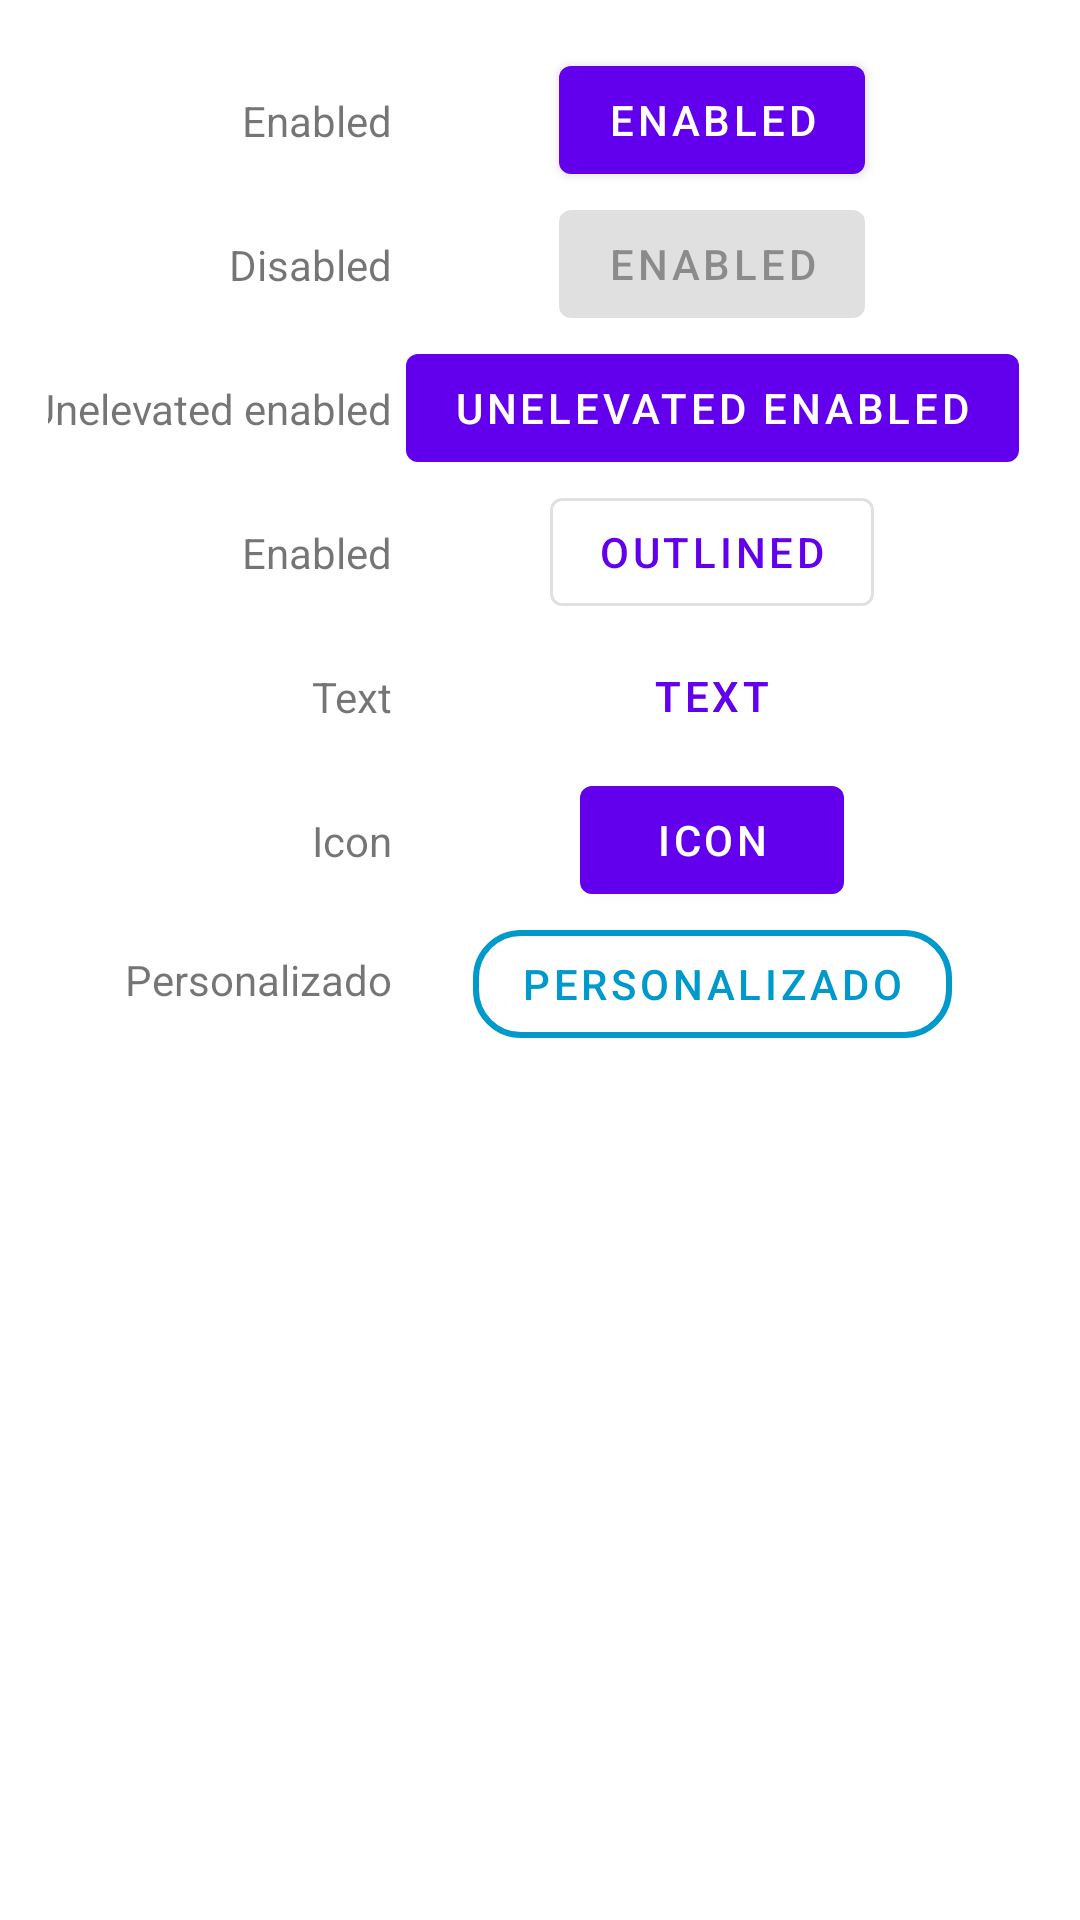

Here is an Android app screen rendered from its layout file. Give the layout XML and the strings, colors and styles it references.
<!-- AndroidManifest.xml: application theme Theme.MD_Udemy -->
<!-- res/layout/fragment_button.xml -->
<?xml version="1.0" encoding="utf-8"?>
<androidx.constraintlayout.widget.ConstraintLayout xmlns:android="http://schemas.android.com/apk/res/android"
    xmlns:tools="http://schemas.android.com/tools"
    android:layout_width="match_parent"
    android:layout_height="match_parent"
    xmlns:app="http://schemas.android.com/apk/res-auto"
    android:padding="@dimen/common_padding_default"
    tools:context=".fragments.ButtonFragment">

   <androidx.constraintlayout.widget.Guideline
       android:id="@+id/guideline"
       android:layout_width="wrap_content"
       android:layout_height="0dp"
       android:orientation="vertical"
       app:layout_constraintGuide_percent="0.35"
       app:layout_constraintBottom_toTopOf="parent"
       app:layout_constraintBottom_toBottomOf="parent"
       />

    <com.google.android.material.button.MaterialButton
        android:id="@+id/materialButton"
        android:layout_width="wrap_content"
        android:layout_height="wrap_content"
        android:text="@string/status_enabled"
        app:layout_constraintEnd_toEndOf="parent"
        app:layout_constraintStart_toStartOf="@+id/guideline"
        app:layout_constraintTop_toTopOf="parent" />

    <com.google.android.material.button.MaterialButton
        android:id="@+id/btnDisable"
        android:layout_width="wrap_content"
        android:layout_height="wrap_content"
        android:enabled="false"
        android:text="@string/status_enabled"
        app:layout_constraintEnd_toEndOf="parent"
        app:layout_constraintStart_toStartOf="@+id/guideline"
        app:layout_constraintTop_toBottomOf="@+id/materialButton" />


    <com.google.android.material.button.MaterialButton
        android:id="@+id/btnElevateEnable"
        android:layout_width="wrap_content"
        android:layout_height="wrap_content"
        android:text="@string/status_unelevated_enabled"
        app:layout_constraintEnd_toEndOf="parent"
        app:layout_constraintStart_toStartOf="@+id/guideline"
        app:layout_constraintTop_toBottomOf="@+id/btnDisable"
        style="@style/Widget.MaterialComponents.Button.UnelevatedButton"
        />


    <com.google.android.material.button.MaterialButton
        android:id="@+id/btnElevateOutline"
        style="@style/Widget.MaterialComponents.Button.OutlinedButton"
        android:layout_width="wrap_content"
        android:layout_height="wrap_content"
        android:text="@string/status_outlined_enabled"
        app:layout_constraintEnd_toEndOf="parent"
        app:layout_constraintStart_toStartOf="@+id/guideline"
        app:layout_constraintTop_toBottomOf="@+id/btnElevateEnable" />

    <TextView
        android:id="@+id/tvName"
        android:layout_width="wrap_content"
        android:layout_height="wrap_content"
        android:text="@string/status_enabled"
        app:layout_constraintBottom_toBottomOf="@+id/materialButton"
        app:layout_constraintEnd_toStartOf="@+id/guideline"
        app:layout_constraintTop_toTopOf="parent" />


    <TextView
        android:id="@+id/tvDisable"
        android:layout_width="wrap_content"
        android:layout_height="wrap_content"
        android:text="@string/status_disabled"
        app:layout_constraintBottom_toBottomOf="@+id/btnDisable"
        app:layout_constraintEnd_toStartOf="@+id/guideline"
        app:layout_constraintTop_toBottomOf="@+id/materialButton" />


    <TextView
        android:id="@+id/outline"
        android:layout_width="wrap_content"
        android:layout_height="wrap_content"
        android:text="@string/status_enabled"
        app:layout_constraintBottom_toBottomOf="@+id/btnElevateOutline"
        app:layout_constraintEnd_toStartOf="@+id/guideline"
        app:layout_constraintTop_toBottomOf="@+id/btnElevateEnable" />

    <TextView
        android:id="@+id/textView"
        android:layout_width="wrap_content"
        android:layout_height="wrap_content"
        android:text="@string/status_unelevated_enabled"
        app:layout_constraintBottom_toBottomOf="@+id/btnElevateEnable"
        app:layout_constraintEnd_toStartOf="@+id/guideline"
        app:layout_constraintTop_toBottomOf="@+id/btnDisable" />

    <com.google.android.material.button.MaterialButton
        android:id="@+id/button"
        android:layout_width="wrap_content"
        android:layout_height="wrap_content"
        android:text="@string/status_text_enabled"
        app:layout_constraintEnd_toEndOf="parent"
        app:layout_constraintStart_toStartOf="@+id/guideline"
        app:layout_constraintTop_toBottomOf="@+id/btnElevateOutline"
        style="@style/Widget.MaterialComponents.Button.TextButton"
        />


    <TextView
        android:id="@+id/textEnable"
        android:layout_width="wrap_content"
        android:layout_height="wrap_content"
        android:text="@string/status_text_enabled"
        app:layout_constraintBottom_toBottomOf="@+id/button"
        app:layout_constraintEnd_toStartOf="@+id/guideline"
        app:layout_constraintTop_toBottomOf="@+id/btnElevateOutline" />

    <com.google.android.material.button.MaterialButton
        android:id="@+id/buttontex"
        android:layout_width="wrap_content"
        android:layout_height="wrap_content"
        android:text="@string/status_text_enabled"
        app:layout_constraintEnd_toEndOf="parent"
        app:layout_constraintStart_toStartOf="@+id/guideline"
        app:layout_constraintTop_toBottomOf="@+id/btnElevateOutline"
        style="@style/Widget.MaterialComponents.Button.TextButton"
        />


    <com.google.android.material.button.MaterialButton
        android:id="@+id/buttonIcon"
        android:layout_width="wrap_content"
        android:layout_height="wrap_content"
        android:text="@string/status_icon_enabled"
        app:icon="@drawable/ic_baseline_zoom"
        app:layout_constraintEnd_toEndOf="parent"
        app:layout_constraintStart_toStartOf="@+id/guideline"
        app:layout_constraintTop_toBottomOf="@+id/button" />


    <TextView
        android:id="@+id/textIcon"
        android:layout_width="wrap_content"
        android:layout_height="wrap_content"
        android:text="@string/status_icon_enabled"
        app:layout_constraintBottom_toBottomOf="@+id/buttonIcon"
        app:layout_constraintEnd_toStartOf="@+id/guideline"
        app:layout_constraintTop_toBottomOf="@+id/button" />


    <com.google.android.material.button.MaterialButton
        android:id="@+id/buttonIcon2"
        style="@style/Widget.MaterialComponents.Button.OutlinedButton"
        android:layout_width="wrap_content"
        android:layout_height="wrap_content"
        android:text="@string/status_custom"
        android:textColor="@android:color/holo_blue_dark"
        app:icon="@drawable/ic_add"
        app:strokeWidth="@dimen/padding_nano"
        app:rippleColor="@android:color/holo_blue_bright"
        app:iconTint="@android:color/holo_blue_dark"
        app:cornerRadius="@dimen/common_padding_default"
        app:strokeColor="@android:color/holo_blue_dark"
        app:layout_constraintEnd_toEndOf="parent"
        app:layout_constraintStart_toStartOf="@+id/guideline"
        app:layout_constraintTop_toBottomOf="@+id/buttonIcon" />

    <TextView
        android:id="@+id/textView2"
        android:layout_width="wrap_content"
        android:layout_height="wrap_content"
        android:text="@string/status_custom"
        app:layout_constraintBottom_toBottomOf="@+id/buttonIcon2"
        app:layout_constraintEnd_toStartOf="@+id/guideline"
        app:layout_constraintTop_toBottomOf="@+id/buttonIcon"
        app:layout_constraintVertical_bias="0.448" />


</androidx.constraintlayout.widget.ConstraintLayout>
<!-- resources referenced by this layout -->
<resources>
  <dimen name="common_padding_default">16dp</dimen>
  <dimen name="padding_nano">2dp</dimen>
  <string name="status_custom">Personalizado</string>
  <string name="status_disabled">Disabled</string>
  <string name="status_enabled">Enabled</string>
  <string name="status_icon_enabled">Icon</string>
  <string name="status_outlined_enabled">Outlined</string>
  <string name="status_text_enabled">Text</string>
  <string name="status_unelevated_enabled">Unelevated enabled</string>
  <style name="Theme.MD_Udemy" parent="Theme.MaterialComponents.Light.DarkActionBar">
          
          <item name="colorPrimary">@color/purple_500</item>
          <item name="colorPrimaryVariant">@color/purple_700</item>
          <item name="colorOnPrimary">@color/white</item>
          
          <item name="colorSecondary">@color/teal_200</item>
          <item name="colorSecondaryVariant">@color/teal_700</item>
          <item name="colorOnSecondary">@color/black</item>
          
          <item name="android:statusBarColor" tools:targetApi="l">?attr/colorPrimaryVariant</item>
          
  
          
          <item name="textAppearanceHeadline6">@style/TextAppearance.Theme.MD_Udemy.Headline6</item>
      </style>
  <style name="TextAppearance.Theme.MD_Udemy.Headline6" parent="TextAppearance.MaterialComponents.Headline6">
          <item name="fontFamily">sans-serif-smallcaps</item>
          <item name="android:fontFamily">sans-serif-smallcaps</item>
          <item name="android:textSize">20sp</item>
      </style>
  <!-- not gathered from this repository: default colours our renderer supplied (Android Studio template values) -->
  <color name="purple_500">#FF6200EE</color>
  <color name="purple_700">#FF3700B3</color>
  <color name="teal_200">#FF03DAC5</color>
  <color name="teal_700">#FF018786</color>
  <color name="black">#FF000000</color>
  <color name="white">#FFFFFFFF</color>
</resources>
